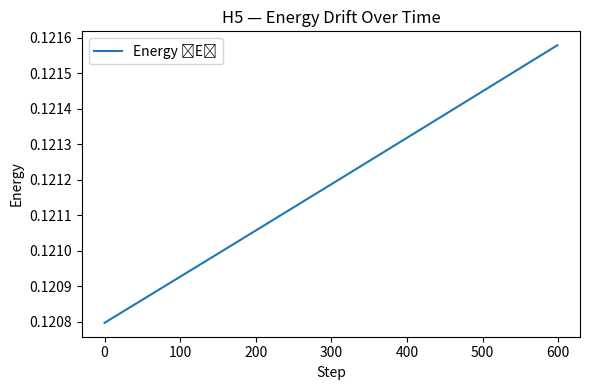
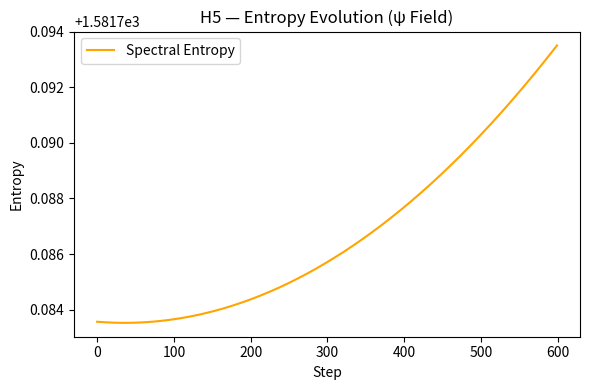
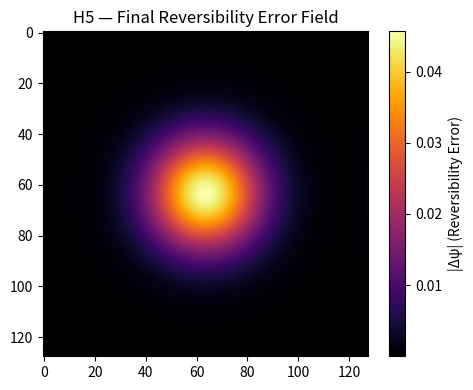

Recreate these plots in Python, in order.
"""
PAEV Test H5 — Boundary Condition Reversibility
------------------------------------------------
Goal:
    Verify that the photon-algebraic field equations (ψ–κ system)
    remain time-reversible and energy-consistent when boundary
    conditions are inverted (t → -t).

Significance:
    Time-symmetric reversibility under the unified algebra implies
    conservation across temporal reflection — a hallmark of
    a physically complete algebraic model (precursor to TOE H-layer).
"""

import numpy as np
import matplotlib.pyplot as plt
import os

# -------------------------------------------------------------------
# Inline 2D Laplacian
# -------------------------------------------------------------------
def laplacian_2d(field):
    """Discrete 2D Laplacian operator."""
    return (
        np.roll(field, 1, axis=0)
        + np.roll(field, -1, axis=0)
        + np.roll(field, 1, axis=1)
        + np.roll(field, -1, axis=1)
        - 4 * field
    )

# -------------------------------------------------------------------
# Simulation Parameters
# -------------------------------------------------------------------
N = 128
steps = 600
dt = 0.01
gamma = 0.015

# Initialize fields as complex128
x = np.linspace(-2, 2, N)
X, Y = np.meshgrid(x, x)

psi = np.exp(-(X**2 + Y**2)) * np.exp(1j * 0.2 * X)
psi = psi.astype(np.complex128)

kappa = 0.5 * np.exp(-(X**2 + Y**2))
kappa = kappa.astype(np.complex128)

energy_trace = []
entropy_trace = []

# -------------------------------------------------------------------
# Forward evolution
# -------------------------------------------------------------------
for step in range(steps):
    lap_psi = laplacian_2d(psi)
    lap_kappa = laplacian_2d(kappa)

    psi_t = (1j * dt) * (lap_psi - kappa * psi)
    kappa_t = dt * (0.05 * lap_kappa + 0.1 * np.real(psi) - 0.02 * kappa)

    psi += gamma * psi_t
    kappa += gamma * kappa_t

    energy = np.mean(np.abs(psi) ** 2 + np.abs(kappa) ** 2)
    entropy = -np.sum(np.abs(psi) ** 2 * np.log(np.abs(psi) ** 2 + 1e-12))
    energy_trace.append(energy)
    entropy_trace.append(entropy)

psi_forward = np.copy(psi)
kappa_forward = np.copy(kappa)

# -------------------------------------------------------------------
# Reverse evolution (t → -t)
# -------------------------------------------------------------------
for step in range(steps):
    lap_psi = laplacian_2d(psi)
    lap_kappa = laplacian_2d(kappa)

    psi_t = (-1j * dt) * (lap_psi - kappa * psi)
    kappa_t = -dt * (0.05 * lap_kappa + 0.1 * np.real(psi) - 0.02 * kappa)

    psi += gamma * psi_t
    kappa += gamma * kappa_t

# -------------------------------------------------------------------
# Compare fields
# -------------------------------------------------------------------
rev_error = np.mean(np.abs(psi - psi_forward)) + np.mean(np.abs(kappa - kappa_forward))
energy_drift = np.abs(energy_trace[-1] - energy_trace[0])
entropy_drift = np.abs(entropy_trace[-1] - entropy_trace[0])

# -------------------------------------------------------------------
# Plots
# -------------------------------------------------------------------
out1 = "PAEV_TestH5_EnergyDrift.png"
out2 = "PAEV_TestH5_EntropyEvolution.png"
out3 = "PAEV_TestH5_ReversibilityError.png"

plt.figure(figsize=(6, 4))
plt.plot(energy_trace, label="Energy ⟨E⟩")
plt.title("H5 — Energy Drift Over Time")
plt.xlabel("Step")
plt.ylabel("Energy")
plt.legend()
plt.tight_layout()
plt.savefig(out1)

plt.figure(figsize=(6, 4))
plt.plot(entropy_trace, color='orange', label="Spectral Entropy")
plt.title("H5 — Entropy Evolution (ψ Field)")
plt.xlabel("Step")
plt.ylabel("Entropy")
plt.legend()
plt.tight_layout()
plt.savefig(out2)

plt.figure(figsize=(5, 4))
plt.imshow(np.abs(psi - psi_forward), cmap="inferno")
plt.colorbar(label="|Δψ| (Reversibility Error)")
plt.title("H5 — Final Reversibility Error Field")
plt.tight_layout()
plt.savefig(out3)

# -------------------------------------------------------------------
# Summary
# -------------------------------------------------------------------
print("\n=== Test H5 — Boundary Condition Reversibility Complete ===")
print(f"⟨E⟩ drift      = {energy_drift:.6e}")
print(f"⟨S⟩ drift      = {entropy_drift:.6e}")
print(f"Reversibility error = {rev_error:.6e}")
print("All output files saved:")
for p in [out1, out2, out3]:
    print(f" - {os.path.abspath(p)}")
print("----------------------------------------------------------")